Labelled photos from "G-SET", an image-classification folder in Winckedy/MCANet-Tiny. The possible labels are: transverse crack, longitudinal crack, alligator crack, pothole, normal.

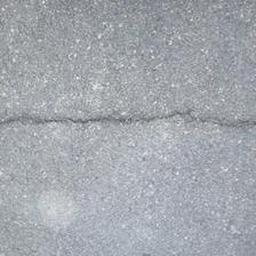
Label: transverse crack

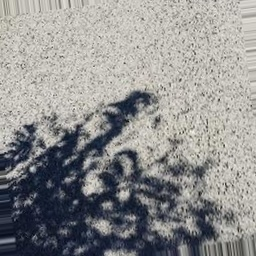
Label: normal

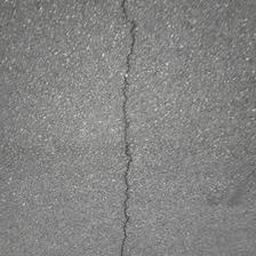
Label: longitudinal crack

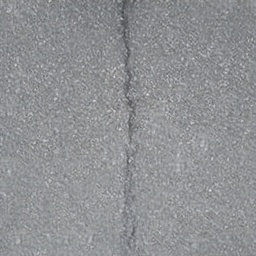
Label: longitudinal crack

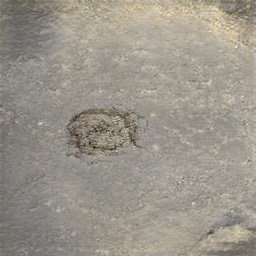
Label: pothole

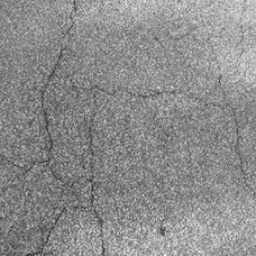
Label: alligator crack
